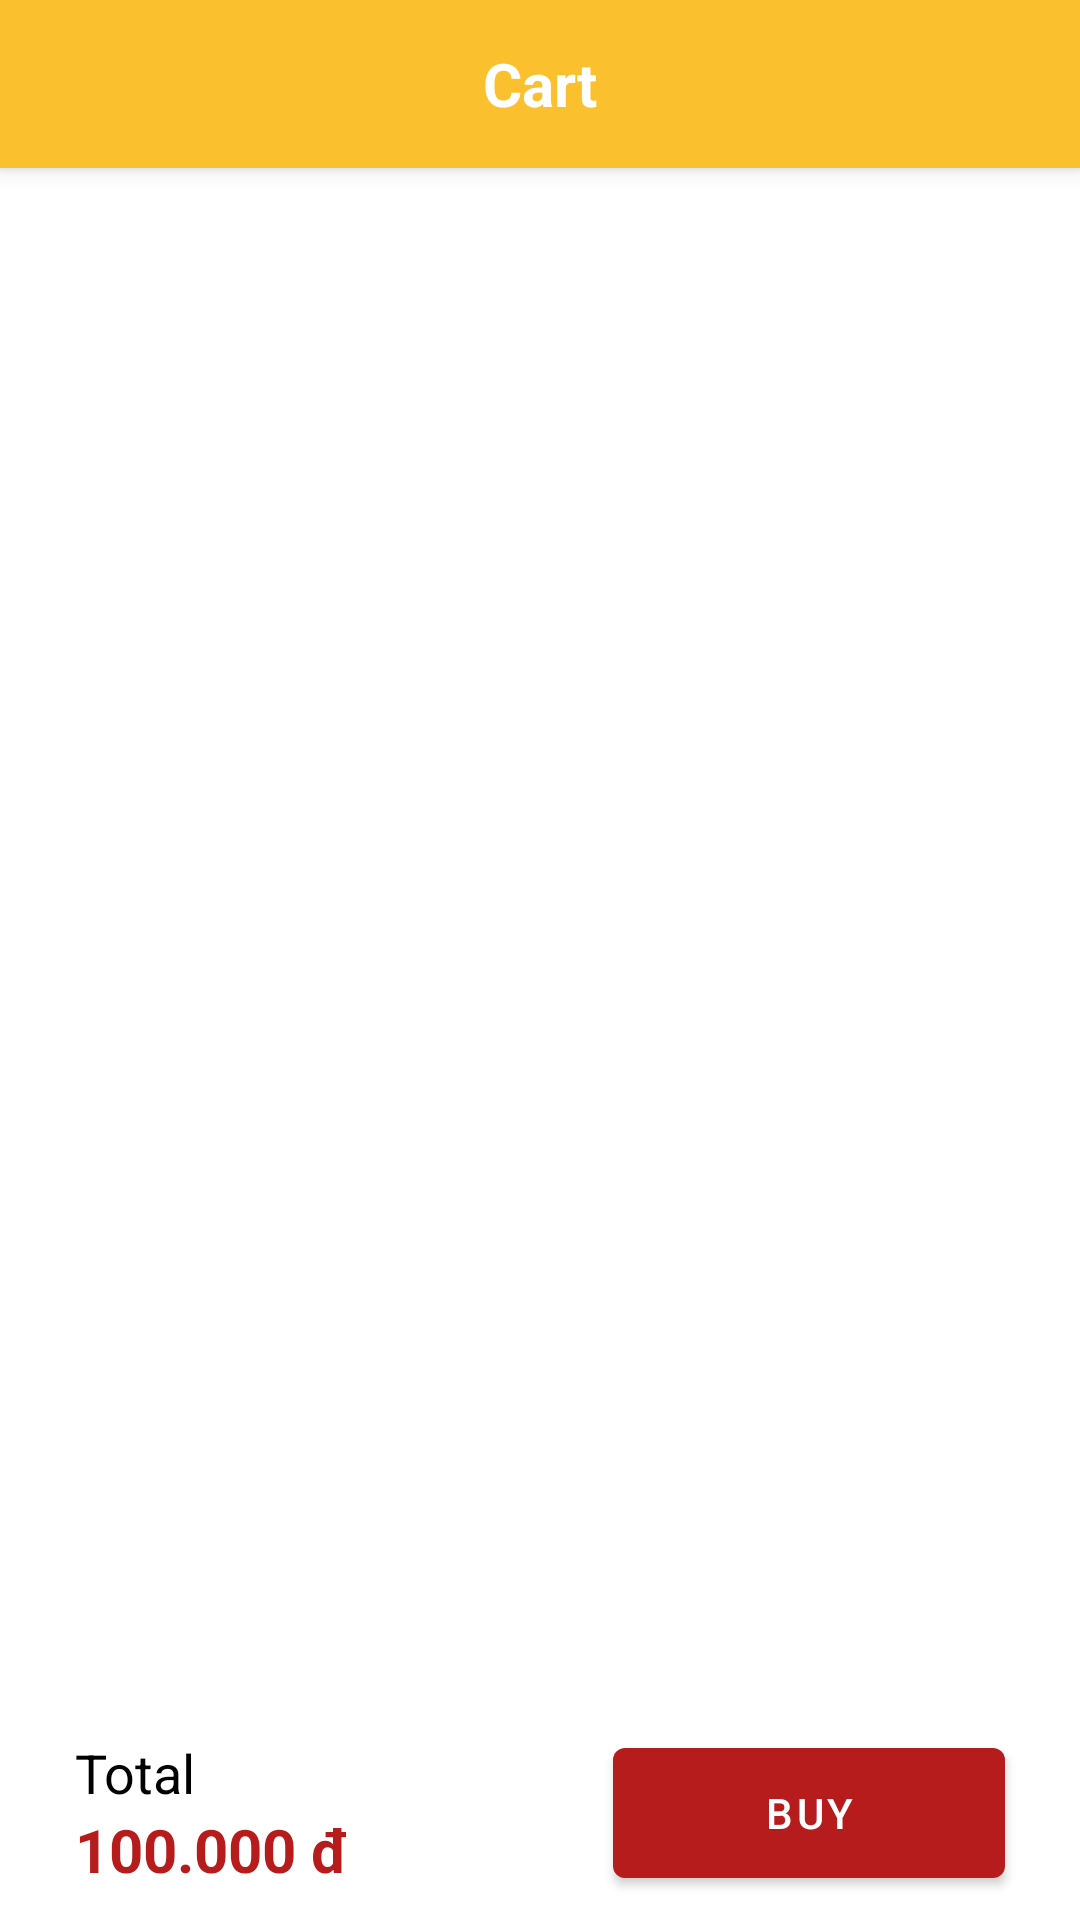

Produce the Android XML layout that renders to this screen, including the resource entries it uses.
<!-- AndroidManifest.xml: application theme Theme.FoodDelivery -->
<!-- res/layout/fragment_cart.xml -->
<?xml version="1.0" encoding="utf-8"?>
<androidx.coordinatorlayout.widget.CoordinatorLayout xmlns:android="http://schemas.android.com/apk/res/android"
    xmlns:app="http://schemas.android.com/apk/res-auto"
    android:layout_width="match_parent"
    android:layout_height="match_parent">

    <com.google.android.material.appbar.AppBarLayout
        android:layout_width="match_parent"
        android:layout_height="wrap_content" >

        <androidx.appcompat.widget.Toolbar
            android:layout_width="match_parent"
            android:layout_height="?attr/actionBarSize">

            <TextView
                android:layout_width="wrap_content"
                android:layout_height="wrap_content"
                android:text="@string/cart"
                android:textSize="20sp"
                android:textColor="@color/white"
                android:textStyle="bold"
                android:layout_gravity="center" />

        </androidx.appcompat.widget.Toolbar>

    </com.google.android.material.appbar.AppBarLayout>

    <androidx.recyclerview.widget.RecyclerView
        android:id="@+id/cart_list"
        android:layout_width="match_parent"
        android:layout_height="match_parent"
        app:layout_behavior="com.google.android.material.appbar.AppBarLayout$ScrollingViewBehavior" />
    
    <LinearLayout
        android:layout_width="match_parent"
        android:layout_height="wrap_content"
        android:layout_gravity="bottom"
        android:background="@color/white"
        app:layout_behavior="com.google.android.material.behavior.HideBottomViewOnScrollBehavior" >
        <LinearLayout
            android:layout_width="wrap_content"
            android:layout_height="wrap_content"
            android:orientation="vertical"
            android:layout_marginVertical="10dp"
            android:layout_marginHorizontal="25dp">
            <TextView
                android:layout_width="wrap_content"
                android:layout_height="wrap_content"
                android:text="Total"
                android:textColor="@color/black"
                android:textSize="18sp" />
            <TextView
                android:id="@+id/cart_total"
                android:layout_width="wrap_content"
                android:layout_height="wrap_content"
                android:text="100.000 đ"
                android:textColor="@color/app_default_red"
                android:textSize="20sp"
                android:textStyle="bold" />
        </LinearLayout>

        <FrameLayout
            android:layout_width="match_parent"
            android:layout_height="match_parent" >
            <com.google.android.material.button.MaterialButton
                android:id="@+id/cart_buy"
                android:layout_width="wrap_content"
                android:layout_height="match_parent"
                android:text="Buy"
                app:backgroundTint="@color/app_default_red"
                android:paddingHorizontal="50dp"
                android:layout_marginVertical="8dp"
                android:layout_marginEnd="25dp"
                android:layout_gravity="center_vertical|end" />
        </FrameLayout>
    </LinearLayout>

    <LinearLayout
        android:id="@+id/cart_nothing"
        android:layout_width="match_parent"
        android:layout_height="match_parent"
        android:orientation="vertical"
        android:gravity="center"
        android:background="@color/white"
        android:visibility="gone">

        <ImageView
            android:layout_width="wrap_content"
            android:layout_height="wrap_content"
            android:src="@drawable/ic_round_no_food_64" />

        <TextView
            android:layout_width="wrap_content"
            android:layout_height="wrap_content"
            android:text="Nothing in your cart."
            android:textSize="16sp"
            android:layout_marginTop="5dp" />

    </LinearLayout>

</androidx.coordinatorlayout.widget.CoordinatorLayout>
<!-- resources referenced by this layout -->
<resources>
  <color name="app_default_red">#B71C1C</color>
  <color name="black">#FF000000</color>
  <color name="white">#FFFFFFFF</color>
  <!-- drawable ic_round_no_food_64 (drawable) -->
  <vector android:height="64dp" android:tint="@color/app_primary"
      android:viewportHeight="24" android:viewportWidth="24"
      android:width="64dp" xmlns:android="http://schemas.android.com/apk/res/android">
      <path android:fillColor="@android:color/white" android:pathData="M16,22c0,0.55 -0.45,1 -1,1H2c-0.55,0 -1,-0.45 -1,-1s0.45,-1 1,-1h13C15.55,21 16,21.45 16,22zM22.89,6.1C22.95,5.51 22.49,5 21.9,5H18V2c0,-0.55 -0.45,-1 -1,-1s-1,0.45 -1,1v3h-3.9c-0.59,0 -1.05,0.51 -1,1.1l0.24,2.41L18,15.17l3.62,3.62L22.89,6.1zM21.19,22.61c0.39,-0.39 0.39,-1.02 0,-1.41L12,12L9.01,9.01h0l-6.2,-6.2c-0.39,-0.39 -1.02,-0.39 -1.41,0l0,0C1,3.2 1,3.83 1.39,4.22l4.99,4.99c-2.56,0.54 -4.76,2.08 -5.28,4.63C0.99,14.45 1.49,15 2.1,15l10.07,0l2,2H2c-0.55,0 -1,0.45 -1,1s0.45,1 1,1h13c0.32,0 0.59,-0.16 0.78,-0.4l4,4C20.17,23 20.8,23 21.19,22.61L21.19,22.61z"/>
  </vector>
  <string name="cart">Cart</string>
  <style name="Theme.FoodDelivery" parent="Theme.MaterialComponents.DayNight.NoActionBar">
          
          <item name="colorPrimary">@color/app_primary</item>
          <item name="colorPrimaryVariant">@color/app_primary_variant</item>
          <item name="colorOnPrimary">@color/white</item>
          
          <item name="colorSecondary">@color/app_primary</item>
          <item name="colorSecondaryVariant">@color/app_primary_variant</item>
          <item name="colorOnSecondary">@color/black</item>
          
          <item name="android:statusBarColor" tools:targetApi="l">@color/app_primary</item>
          
      </style>
  <color name="app_primary">#FBC02D</color>
  <color name="app_primary_variant">#BF9221</color>
</resources>
